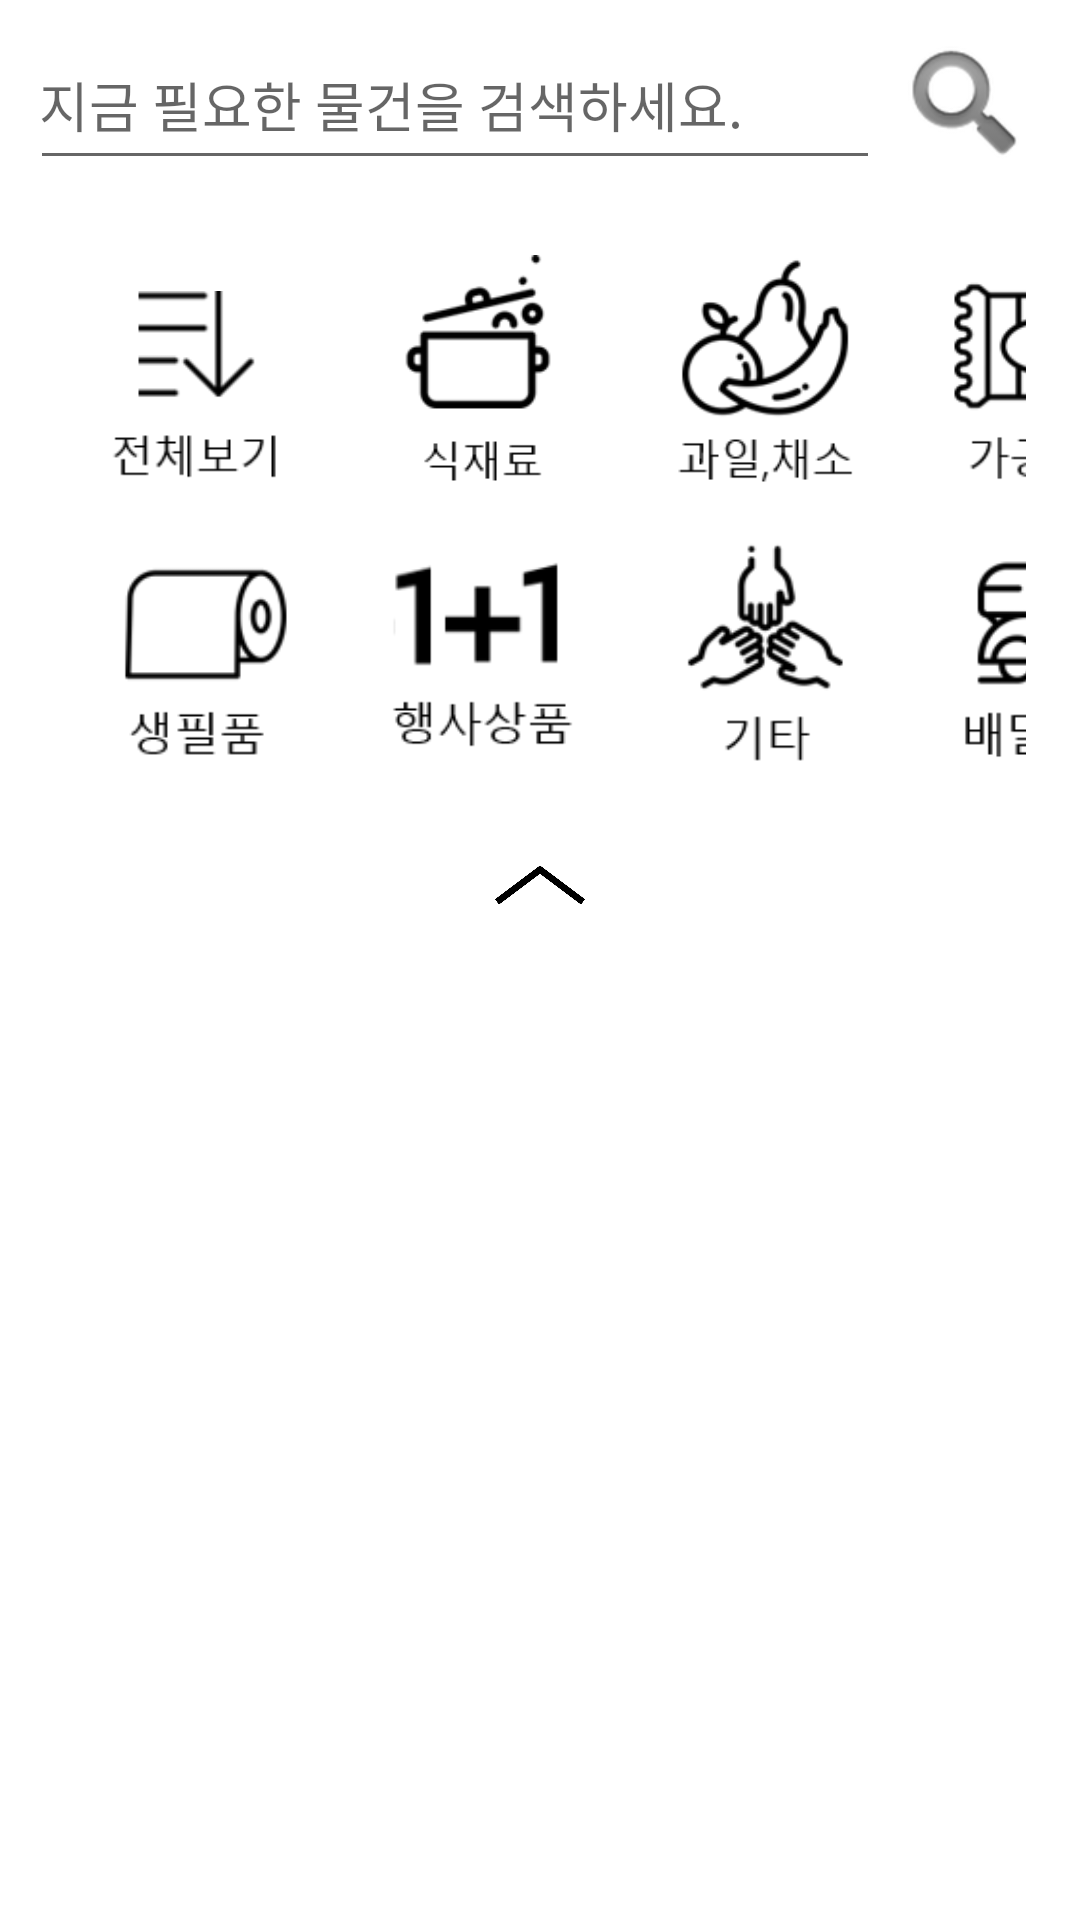

Here is an Android app screen rendered from its layout file. Give the layout XML and the strings, colors and styles it references.
<!-- AndroidManifest.xml: application theme AppTheme -->
<!-- res/layout/fragment_fragment1.xml -->
<?xml version="1.0" encoding="utf-8"?>
<LinearLayout
        xmlns:android="http://schemas.android.com/apk/res/android"
        xmlns:tools="http://schemas.android.com/tools"
        xmlns:app="http://schemas.android.com/apk/res-auto"
        android:layout_width="match_parent"
        android:layout_height="match_parent"
        android:background="#ffffff"
        tools:context=".Fragment1"
        android:orientation="vertical">

    <LinearLayout android:layout_width="match_parent"
                  android:layout_height="70dp"
                  android:orientation="horizontal" android:padding="10dp">
            <EditText
                    android:hint="지금 필요한 물건을 검색하세요."
                    android:theme="@style/EditTheme"
                    android:layout_width="0dp" android:layout_height="match_parent"
                      android:layout_weight="5"
                      android:padding="3dp"
                      android:id="@+id/category_write"/>
            <ImageButton android:layout_width="0dp" android:layout_height="match_parent"
                         android:layout_weight="1" android:background="#00ffffff"
                         android:id="@+id/category_search" android:src="@android:drawable/ic_search_category_default"/>
    </LinearLayout>
    <GridLayout android:layout_width="match_parent"
                android:layout_height="wrap_content"
                android:background="#ffffff"
                android:paddingVertical="10dp"
                android:paddingHorizontal="18dp" android:layout_gravity="center" android:id="@+id/f1_ctg"
                android:rowCount="2" android:columnCount="4">
        <ImageButton android:src="@drawable/menu_img0" android:paddingTop="12dp"
                     android:id="@+id/imgButton0" style="@style/menu_style"/>
        <ImageButton android:src="@drawable/menu_img1" android:id="@+id/imgButton1" style="@style/menu_style"/>
        <ImageButton android:src="@drawable/menu_img2" android:id="@+id/imgButton2" style="@style/menu_style"/>
        <ImageButton android:src="@drawable/menu_img3" android:id="@+id/imgButton3" style="@style/menu_style"/>
        <ImageButton android:src="@drawable/menu_img4" android:id="@+id/imgButton4" style="@style/menu_style"/>
        <ImageButton android:src="@drawable/menu_img5" android:id="@+id/imgButton5" style="@style/menu_style"/>
        <ImageButton android:src="@drawable/menu_img6" android:id="@+id/imgButton6" style="@style/menu_style"/>
        <ImageButton android:src="@drawable/menu_img7" android:id="@+id/imgButton7" style="@style/menu_style"/>
    </GridLayout>
    <ImageButton  android:id="@+id/f1_btn" android:scaleType="centerInside"
                  android:backgroundTint="#ffffff"
                 android:src="@drawable/up_chevron" android:background="@android:drawable/screen_background_light_transparent"
            android:layout_width="match_parent" android:layout_height="30dp"/>
    <android.support.v7.widget.RecyclerView
            android:layout_marginTop="10dp"
            android:layout_marginHorizontal="15dp"
                android:id="@+id/category_list"
                android:layout_width="match_parent"
                android:layout_height="match_parent">
    </android.support.v7.widget.RecyclerView>
</LinearLayout>
<!-- resources referenced by this layout -->
<resources>
  <!-- drawable menu_img0: png bitmap (drawable-v24, 1486 bytes) -->
  <!-- drawable menu_img1: png bitmap (drawable, 2467 bytes) -->
  <!-- drawable menu_img2: png bitmap (drawable, 4149 bytes) -->
  <!-- drawable menu_img3: png bitmap (drawable, 3251 bytes) -->
  <!-- drawable menu_img4: png bitmap (drawable-v24, 2519 bytes) -->
  <!-- drawable menu_img5: png bitmap (drawable-v24, 1635 bytes) -->
  <!-- drawable menu_img6: png bitmap (drawable-v24, 2996 bytes) -->
  <!-- drawable menu_img7: png bitmap (drawable-v24, 3232 bytes) -->
  <!-- drawable up_chevron: png bitmap (drawable-v24, 2430 bytes) -->
  <style name="EditTheme" parent="Theme.AppCompat.Light.NoActionBar">
          <item name="colorAccent">@color/cursorColor</item>
      </style>
  <style name="menu_style">
          <item name="android:scaleType">centerInside</item>
          <item name="android:layout_margin">5dp</item>
          <item name="android:layout_width">85dp</item>
          <item name="android:layout_height">85dp</item>
          <item name="android:background">@android:drawable/screen_background_light_transparent</item>
      </style>
  <style name="AppTheme" parent="Theme.AppCompat.Light.DarkActionBar">
          
          <item name="colorPrimary">@color/colorPrimary</item>
          <item name="colorPrimaryDark">@color/colorPrimaryDark</item>
          <item name="colorAccent">@color/colorAccent</item>
      </style>
  <color name="cursorColor">#6DD0FF</color>
  <color name="colorPrimary">#68CEFF</color>
  <color name="colorPrimaryDark">#3D3D3D</color>
  <color name="colorAccent">#34BFFF</color>
</resources>
